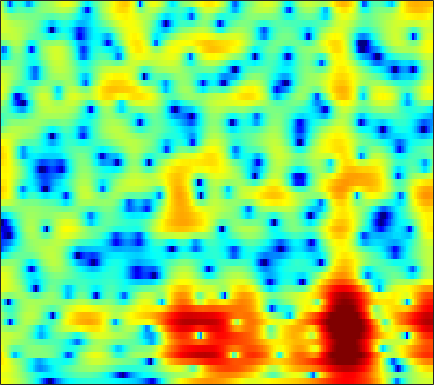

Values plotted in this chart, from the file beside it:
5.3054, 5.1189, 4.8295, 4.4917, 4.2045, 3.7706, 3.278, 2.8688, 2.2663, 1.5986, 0.85299, 0.23946, -0.65741, -1.6706, -2.5146, -3.7832, -5.2577, -6.5349, -8.5536, -11.128, -14.634, -18.442, -27.529, -23.572
4.714, 4.594, 4.362, 4.052, 3.767, 3.321, 2.803, 2.367, 1.732, 1.036, 0.2912, -0.2947, -1.104, -1.928, -2.548, -3.361, -4.132, -4.66, -5.288, -5.797, -6.159, -6.32, -6.38, -6.277
5.629, 5.465, 5.139, 4.7, 4.299, 3.67, 2.936, 2.317, 1.399, 0.3668, -0.799, -1.76, -3.166, -4.727, -5.998, -7.762, -9.454, -10.47, -11.11, -10.82, -9.907, -9.072, -7.958, -6.943
6.676, 6.178, 5.413, 4.56, 3.885, 2.965, 2.055, 1.394, 0.5505, -0.2939, -1.183, -1.912, -3.052, -4.366, -5.482, -7.107, -8.689, -9.542, -9.781, -9.021, -7.86, -6.989, -6.022, -5.318
6.893, 5.712, 3.784, 1.321, -0.9956, -4.862, -8.675, -8.769, -5.992, -3.546, -1.881, -1.051, -0.3553, 0.02438, 0.167, 0.2225, 0.2163, 0.1936, 0.1724, 0.1466, 0.08981, 0.005017, -0.1824, -0.4892
4.875, 4.002, 2.693, 1.257, 0.1723, -1.093, -1.865, -2.046, -1.819, -1.359, -0.8258, -0.4567, -0.07749, 0.1821, 0.2996, 0.3608, 0.3455, 0.2998, 0.2191, 0.1056, -0.05074, -0.2008, -0.4577, -0.7771
3.876, 3.576, 3.135, 2.677, 2.338, 1.902, 1.513, 1.254, 0.9543, 0.6749, 0.3868, 0.1713, -0.1488, -0.5149, -0.8195, -1.232, -1.637, -1.907, -2.192, -2.369, -2.412, -2.372, -2.3, -2.255
3.285, 3.29, 3.198, 3.045, 2.892, 2.667, 2.436, 2.25, 1.977, 1.622, 1.138, 0.6654, -0.1612, -1.219, -2.201, -3.801, -5.749, -7.418, -9.3, -9.518, -7.968, -6.476, -4.671, -3.268
2.084, 1.729, 1.133, 0.609, 0.3708, 0.3065, 0.5233, 0.7526, 1.072, 1.294, 1.297, 1.124, 0.6293, -0.21, -1.105, -2.65, -4.585, -6.212, -8.036, -8.332, -6.899, -5.54, -3.829, -2.326
0.822, -0.9143, -4.281, -9.967, -18.52, -12.37, -5.846, -3.084, -0.7917, 0.6617, 1.569, 1.976, 2.204, 2.108, 1.837, 1.284, 0.6101, 0.0599, -0.7004, -1.441, -2.058, -2.469, -2.929, -3.065
1.541, 0.412, -1.045, -2.204, -2.661, -2.588, -1.901, -1.125, 0.002681, 0.9624, 1.723, 2.135, 2.511, 2.648, 2.596, 2.321, 1.822, 1.302, 0.3824, -0.8824, -2.573, -4.302, -7.765, -14.37
-0.2782, -1.482, -2.905, -3.765, -3.88, -3.43, -2.499, -1.746, -0.7376, 0.1982, 0.9643, 1.399, 1.772, 1.974, 2.045, 1.977, 1.741, 1.46, 0.9763, 0.3424, -0.4025, -0.9364, -1.562, -2.002
-2.022, -4.606, -10.09, -23, -15.54, -7.987, -4.287, -2.476, -0.8327, 0.2676, 0.9742, 1.315, 1.588, 1.684, 1.675, 1.623, 1.559, 1.496, 1.423, 1.349, 1.239, 1.151, 1.031, 0.9182
2.451, 1.734, 0.8423, 0.2519, 0.1326, 0.3353, 0.7068, 0.9975, 1.284, 1.332, 1.109, 0.7991, 0.2109, -0.5243, -1.119, -1.747, -1.964, -1.795, -1.271, -0.5538, 0.115, 0.4843, 0.7709, 0.8622
4.828, 4.593, 4.233, 3.833, 3.53, 3.126, 2.666, 2.251, 1.583, 0.7379, -0.3802, -1.471, -3.364, -6.005, -8.869, -15.37, -23.08, -14.29, -8.511, -5.333, -3.245, -2.15, -1.182, -0.6994
4.958, 4.73, 4.358, 3.905, 3.508, 2.885, 2.175, 1.558, 0.6136, -0.4724, -1.694, -2.716, -4.192, -5.675, -6.724, -7.798, -8.043, -7.58, -6.403, -4.96, -3.669, -2.842, -1.946, -1.347
4.55, 4.312, 3.927, 3.46, 3.037, 2.36, 1.559, 0.8655, -0.2075, -1.448, -2.82, -3.877, -5.245, -6.361, -6.852, -6.92, -6.417, -5.764, -4.726, -3.611, -2.541, -1.84, -1.07, -0.4849
3.441, 3.313, 3.083, 2.776, 2.481, 1.96, 1.247, 0.5808, -0.5382, -2.014, -3.935, -5.796, -9.216, -14.56, -19.09, -14.62, -9.446, -6.835, -4.295, -2.454, -1.051, -0.2144, 0.6137, 1.182
-0.04179, 0.1329, 0.3696, 0.5396, 0.6002, 0.5747, 0.3629, 0.07318, -0.499, -1.305, -2.39, -3.369, -4.778, -6.031, -6.422, -5.81, -4.348, -3.095, -1.53, -0.1902, 0.8599, 1.472, 2.091, 2.469
-7.042, -6.038, -4.793, -3.741, -3.101, -2.396, -1.843, -1.549, -1.291, -1.151, -1.129, -1.144, -1.141, -1.069, -0.9261, -0.581, -0.09892, 0.3385, 0.9303, 1.507, 2.016, 2.313, 2.602, 2.733
-14.27, -12.03, -9.869, -8.175, -7.055, -5.766, -4.608, -3.81, -2.854, -2.037, -1.316, -0.8541, -0.333, 0.1323, 0.4435, 0.8121, 1.158, 1.397, 1.705, 1.966, 2.204, 2.36, 2.498, 2.557
-14.42, -13.97, -13.24, -12.21, -11.21, -9.481, -7.642, -6.259, -4.522, -3.017, -1.751, -0.9514, -0.1089, 0.5274, 0.8802, 1.187, 1.36, 1.405, 1.424, 1.427, 1.455, 1.546, 1.744, 2.006
-15.57, -17.25, -20.18, -23.72, -22, -15.93, -11.05, -8.278, -5.359, -3.051, -1.308, -0.2983, 0.7299, 1.365, 1.603, 1.637, 1.328, 0.8866, 0.03039, -0.9229, -1.678, -1.808, -1.171, 0.04011
-17.98, -18.9, -19.01, -18.07, -16.5, -12.87, -9.278, -6.85, -4.108, -1.935, -0.2376, 0.7228, 1.627, 2.131, 2.233, 1.987, 1.227, 0.2711, -1.787, -5.261, -12.33, -28.35, -9.159, -3.344
-23.42, -22.3, -16.92, -13.05, -10.78, -8.317, -6.027, -4.511, -2.725, -1.219, -0.04079, 0.6773, 1.331, 1.699, 1.797, 1.638, 1.189, 0.6832, -0.1896, -1.173, -1.893, -2.055, -1.538, -0.4778
-8.444, -8.193, -7.391, -6.316, -5.396, -4.141, -2.995, -2.177, -1.222, -0.4019, 0.2636, 0.6635, 1.074, 1.312, 1.39, 1.37, 1.237, 1.062, 0.8295, 0.5806, 0.424, 0.3863, 0.4416, 0.6192
-1.942, -1.657, -1.322, -0.9671, -0.7376, -0.3957, -0.1013, 0.08653, 0.3156, 0.4916, 0.6706, 0.7625, 0.8814, 0.9631, 0.971, 0.9598, 0.8768, 0.7783, 0.6006, 0.4464, 0.2718, 0.1795, 0.06161, -0.04493
3.231, 3.267, 3.186, 2.978, 2.743, 2.255, 1.692, 1.205, 0.5688, 0.04442, -0.3041, -0.402, -0.4292, -0.3662, -0.3194, -0.3615, -0.5166, -0.6714, -0.98, -1.274, -1.528, -1.688, -1.822, -1.975
6.879, 6.617, 6.114, 5.339, 4.599, 3.251, 1.517, -0.09543, -2.636, -5.189, -6.521, -6.03, -4.717, -3.671, -3.219, -3.152, -3.569, -4.105, -5.11, -6.213, -6.846, -6.931, -6.447, -5.788
7.711, 7.403, 6.779, 5.844, 4.92, 3.315, 1.124, -0.994, -4.772, -9.755, -12.46, -10.39, -7.654, -6.214, -5.852, -6.084, -7.129, -8.579, -11.32, -16.51, -29.6, -23.39, -14.75, -10.91
6.543, 6.528, 6.228, 5.637, 4.961, 3.848, 2.429, 1.232, -0.4524, -1.991, -3.277, -3.939, -4.724, -5.428, -6.094, -7.157, -8.505, -9.768, -11.45, -13.06, -13.88, -13.87, -12.88, -11.55
5.44, 5.773, 5.861, 5.596, 5.183, 4.403, 3.431, 2.6, 1.394, 0.1169, -1.174, -2.176, -3.529, -5.01, -6.202, -7.998, -9.843, -11.3, -13.09, -14.16, -14.44, -14.12, -13.48, -12.68
5.773, 6.005, 6.012, 5.688, 5.279, 4.492, 3.518, 2.682, 1.467, 0.1679, -1.191, -2.254, -3.718, -5.378, -6.822, -9.167, -12.25, -15.32, -21.74, -29.48, -21.65, -18.12, -15.58, -14.35
6.876, 6.772, 6.388, 5.731, 5.08, 3.955, 2.593, 1.433, -0.1552, -1.726, -3.083, -3.966, -4.959, -5.949, -6.772, -8.115, -9.868, -11.19, -13.1, -14.16, -13.81, -13.26, -12.44, -12.02
7.579, 7.264, 6.616, 5.671, 4.718, 3.119, 1.028, -0.9203, -4.137, -7.955, -10.5, -10.11, -8.381, -7.06, -6.501, -6.248, -6.372, -6.617, -7.049, -7.376, -7.667, -7.727, -7.784, -7.793
7.161, 6.836, 6.209, 5.31, 4.407, 2.893, 0.8963, -0.9823, -4.132, -7.889, -10.34, -9.663, -7.402, -5.694, -4.891, -4.31, -4.125, -4.234, -4.499, -4.918, -5.418, -5.755, -6.131, -6.319
5.602, 5.446, 5.101, 4.588, 4.09, 3.24, 2.223, 1.38, 0.2205, -0.8122, -1.54, -1.849, -1.99, -1.988, -1.998, -2.126, -2.461, -2.853, -3.601, -4.65, -5.922, -7.079, -8.62, -9.718
3.109, 3.283, 3.427, 3.444, 3.382, 3.167, 2.854, 2.567, 2.145, 1.732, 1.34, 1.095, 0.7719, 0.4543, 0.1883, -0.2563, -0.8707, -1.464, -2.546, -4.03, -6.09, -8.257, -12.62, -21.78
-0.8014, 0.0541, 0.9722, 1.611, 1.912, 2.167, 2.254, 2.242, 2.175, 2.059, 1.92, 1.807, 1.646, 1.45, 1.264, 0.9402, 0.5012, 0.07273, -0.6695, -1.603, -2.764, -3.723, -4.982, -5.852
-4.43, -2.833, -1.395, -0.4796, -0.0702, 0.2751, 0.4188, 0.4548, 0.4653, 0.464, 0.5156, 0.566, 0.686, 0.8195, 0.9089, 0.9841, 0.9945, 0.9369, 0.7755, 0.5317, 0.1948, -0.06166, -0.3848, -0.6095
-3.187, -2.582, -2.061, -1.85, -1.847, -2.055, -2.385, -2.643, -2.964, -3.1, -2.978, -2.703, -2.112, -1.381, -0.7977, -0.0676, 0.5597, 0.9352, 1.329, 1.571, 1.71, 1.752, 1.757, 1.726
-0.8493, -1.112, -1.684, -2.567, -3.387, -4.746, -6.255, -7.448, -8.978, -10.11, -10.3, -9.355, -7.268, -4.953, -3.381, -1.579, -0.1654, 0.6836, 1.527, 2.106, 2.478, 2.628, 2.71, 2.691
1.603, 0.8409, -0.5532, -2.485, -4.361, -7.447, -11.12, -13.95, -16.9, -20.72, -29.44, -20.27, -11.94, -7.05, -4.449, -1.844, 0.07549, 1.126, 2.159, 2.822, 3.117, 3.152, 2.962, 2.579
4.364, 3.467, 1.821, -0.3871, -2.62, -6.547, -12.23, -18.04, -18.25, -13.82, -10.78, -8.691, -6.043, -3.558, -1.898, -0.05221, 1.401, 2.244, 3.063, 3.495, 3.531, 3.28, 2.5, 1.129
5.089, 4.403, 3.221, 1.768, 0.4899, -1.286, -3.004, -4.022, -4.708, -4.697, -4.199, -3.687, -2.832, -1.917, -1.246, -0.3764, 0.4033, 0.9708, 1.525, 1.858, 1.932, 1.718, 1.013, -0.332
4.355, 3.946, 3.268, 2.437, 1.778, 0.8511, -0.05461, -0.6792, -1.408, -2.006, -2.524, -2.865, -3.287, -3.645, -3.817, -3.817, -3.426, -2.937, -2.08, -1.201, -0.5154, -0.1685, 0.0464, -0.001723
3.515, 3.31, 2.948, 2.487, 2.103, 1.505, 0.85, 0.3116, -0.4917, -1.415, -2.507, -3.456, -5.081, -7.233, -9.254, -12.06, -12.06, -9.865, -6.585, -4.048, -2.2, -1.143, -0.1119, 0.606
1.928, 1.851, 1.71, 1.55, 1.372, 1.084, 0.6858, 0.2999, -0.3713, -1.246, -2.355, -3.397, -5.139, -7.41, -9.511, -12.43, -12.44, -10.16, -6.829, -4.163, -2.089, -0.8822, 0.3884, 1.317
-1.111, -1.165, -1.082, -0.7959, -0.5809, -0.314, -0.2282, -0.3018, -0.6231, -1.192, -1.97, -2.677, -3.659, -4.579, -5.101, -5.388, -5.048, -4.479, -3.27, -1.92, -0.6122, 0.2675, 1.294, 2.099
-6.693, -7.505, -6.847, -4.917, -3.396, -1.849, -0.9043, -0.5805, -0.5652, -1.002, -1.847, -2.678, -3.85, -4.854, -5.256, -5.036, -4.146, -3.199, -1.839, -0.532, 0.6441, 1.408, 2.256, 2.909
-9.454, -13.06, -11.2, -5.933, -3.308, -1.098, 0.1586, 0.5898, 0.5749, -0.08039, -1.425, -2.989, -6.14, -11.37, -16.64, -12.27, -6.792, -4.131, -1.736, -0.04124, 1.212, 1.936, 2.647, 3.144
-0.8887, -0.8687, -0.4612, 0.2572, 0.8726, 1.623, 2.067, 2.171, 1.94, 1.278, 0.165, -0.9569, -2.847, -4.807, -5.711, -5.332, -3.853, -2.694, -1.411, -0.502, 0.05892, 0.3278, 0.572, 0.7567
2.472, 2.514, 2.594, 2.701, 2.79, 2.863, 2.83, 2.716, 2.428, 1.967, 1.347, 0.8176, 0.06529, -0.6196, -1.021, -1.379, -1.6, -1.73, -2.006, -2.487, -3.258, -4.009, -5.015, -5.64
3.786, 3.649, 3.46, 3.299, 3.177, 2.981, 2.773, 2.585, 2.3, 1.958, 1.564, 1.222, 0.7599, 0.2783, -0.09444, -0.6402, -1.257, -1.816, -2.798, -4.187, -6.187, -8.374, -13.16, -24.89
4.194, 3.838, 3.379, 2.949, 2.652, 2.318, 2.038, 1.853, 1.609, 1.366, 1.111, 0.9039, 0.6155, 0.2922, 0.01859, -0.4007, -0.9044, -1.379, -2.177, -3.207, -4.506, -5.636, -7.184, -8.211
3.918, 3.183, 2.218, 1.344, 0.838, 0.4382, 0.2521, 0.2115, 0.1777, 0.1219, 0.01717, -0.05983, -0.1922, -0.2987, -0.3582, -0.4072, -0.4903, -0.5971, -0.781, -1.052, -1.393, -1.644, -1.905, -2.032
2.988, 1.426, -1.006, -3.47, -4.614, -4.562, -3.494, -2.74, -2.083, -1.895, -2.057, -2.3, -2.561, -2.511, -2.22, -1.622, -0.9649, -0.5059, -0.01577, 0.3306, 0.5781, 0.7253, 0.916, 1.151
2.687, 0.6573, -3.144, -9.149, -14.49, -10.01, -5.853, -4.265, -3.441, -3.748, -5.131, -7, -10.16, -10.83, -8.418, -5.139, -2.823, -1.643, -0.5919, 0.05475, 0.4813, 0.73, 1.072, 1.536
